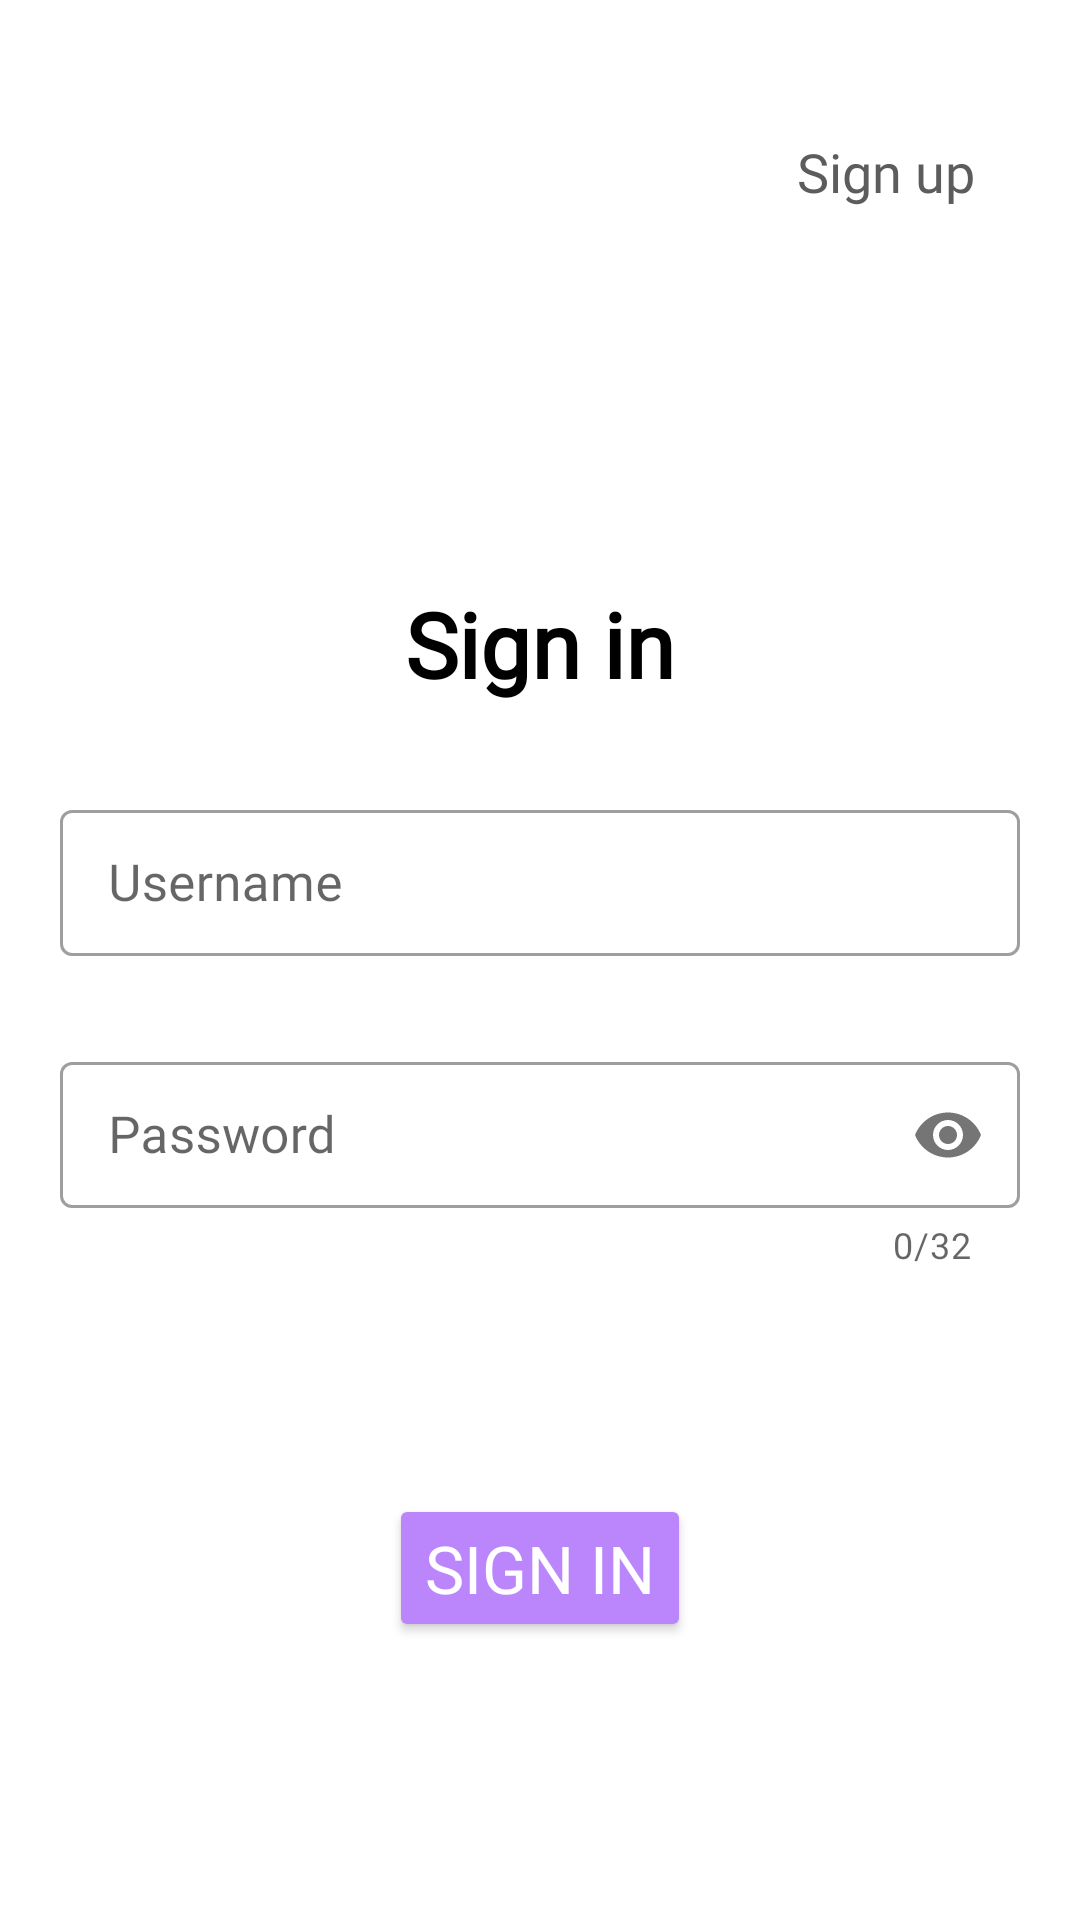

Reconstruct the res/layout file that produces this screen, plus the resources it refers to.
<!-- AndroidManifest.xml: application theme Theme.VigiDriveApp -->
<!-- res/layout/activity_login_page.xml -->
<?xml version="1.0" encoding="utf-8"?>
<LinearLayout xmlns:android="http://schemas.android.com/apk/res/android"
    xmlns:app="http://schemas.android.com/apk/res-auto"
    xmlns:tools="http://schemas.android.com/tools"
    android:layout_width="match_parent"
    android:layout_height="match_parent"
    android:background="@color/white"
    android:orientation="vertical"
    tools:context=".ui.activity.LoginPage">

    <TextView
        android:id="@+id/textSingUp"
        android:layout_width="wrap_content"
        android:layout_height="wrap_content"
        android:layout_gravity="right"
        android:layout_marginTop="45dp"
        android:layout_marginRight="35dp"
        android:fontFamily="@font/alata"
        android:onClick="registration"
        android:text="Sign up"
        android:textColor="@color/dark_grey"
        android:textSize="18dp" />

    <TextView
        android:id="@+id/mainText"
        android:layout_width="wrap_content"
        android:layout_height="wrap_content"
        android:layout_gravity="center_horizontal"
        android:layout_marginTop="125dp"
        android:fontFamily="@font/alata"
        android:text="Sign in"
        android:textColor="@color/black"
        android:textSize="30dp"
        android:textStyle="bold" />


    <com.google.android.material.textfield.TextInputLayout
        android:id="@+id/loginContainer"
        style="@style/Widget.MaterialComponents.TextInputLayout.OutlinedBox.Dense"
        android:layout_width="match_parent"
        android:layout_height="wrap_content"
        android:layout_marginHorizontal="20dp"
        android:layout_marginTop="30dp"
        app:helperText=""
        app:helperTextTextColor="@color/red"
        app:layout_constraintEnd_toEndOf="parent"
        app:layout_constraintStart_toStartOf="parent"
        app:layout_constraintTop_toTopOf="parent">

        <com.google.android.material.textfield.TextInputEditText
            android:id="@+id/loginEditText"
            android:layout_width="match_parent"
            android:layout_height="match_parent"
            android:fontFamily="@font/alata"
            android:hint="Username"
            android:inputType="text"
            android:lines="1"
            android:textColor="@color/black"
            android:textColorHint="@color/grey"
            android:textSize="17dp" />


    </com.google.android.material.textfield.TextInputLayout>


    <com.google.android.material.textfield.TextInputLayout
        android:id="@+id/passwordContainer"
        style="@style/Widget.MaterialComponents.TextInputLayout.OutlinedBox.Dense"
        android:layout_width="match_parent"
        android:layout_height="wrap_content"
        android:layout_marginHorizontal="20dp"
        android:layout_marginTop="30dp"
        app:counterEnabled="true"
        app:counterMaxLength="32"
        app:helperText=""
        app:helperTextTextColor="@color/red"
        app:layout_constraintEnd_toEndOf="parent"
        app:layout_constraintStart_toStartOf="parent"
        app:layout_constraintTop_toBottomOf="@id/loginContainer"
        app:passwordToggleEnabled="true">

        <com.google.android.material.textfield.TextInputEditText
            android:id="@+id/passwordEditText"
            android:layout_width="match_parent"
            android:layout_height="match_parent"
            android:fontFamily="@font/alata"
            android:hint="Password"
            android:inputType="textPassword"
            android:lines="1"
            android:maxLength="32"
            android:textColor="@color/black"
            android:textColorHint="@color/grey"
            android:textSize="17dp" />


    </com.google.android.material.textfield.TextInputLayout>


    <Button
        android:id="@+id/button"
        android:layout_width="wrap_content"
        android:layout_height="wrap_content"
        android:layout_gravity="center_horizontal"
        android:layout_marginTop="75dp"
        android:backgroundTint="@color/purple_200"
        android:fontFamily="@font/alata"
        android:onClick="login"
        android:text="Sign in"
        android:textColor="@color/white"
        android:textSize="22dp" />

</LinearLayout>
<!-- resources referenced by this layout -->
<resources>
  <color name="black">#FF000000</color>
  <color name="dark_grey">#5C5C5C</color>
  <color name="grey">#555555</color>
  <color name="purple_200">#FFBB86FC</color>
  <color name="red">#EA0000</color>
  <color name="white">#FFFFFFFF</color>
  <style name="Theme.VigiDriveApp" parent="Theme.MaterialComponents.DayNight.DarkActionBar">
          
          <item name="colorPrimary">@color/purple_500</item>
          <item name="colorPrimaryVariant">@color/purple_700</item>
          <item name="colorOnPrimary">@color/white</item>
          
          <item name="colorSecondary">@color/teal_200</item>
          <item name="colorSecondaryVariant">@color/teal_700</item>
          <item name="colorOnSecondary">@color/black</item>
          
          <item name="android:statusBarColor">?attr/colorPrimaryVariant</item>
          
      </style>
  <color name="purple_500">#FF6200EE</color>
  <color name="purple_700">#FF3700B3</color>
  <color name="teal_200">#FF03DAC5</color>
  <color name="teal_700">#FF018786</color>
</resources>
